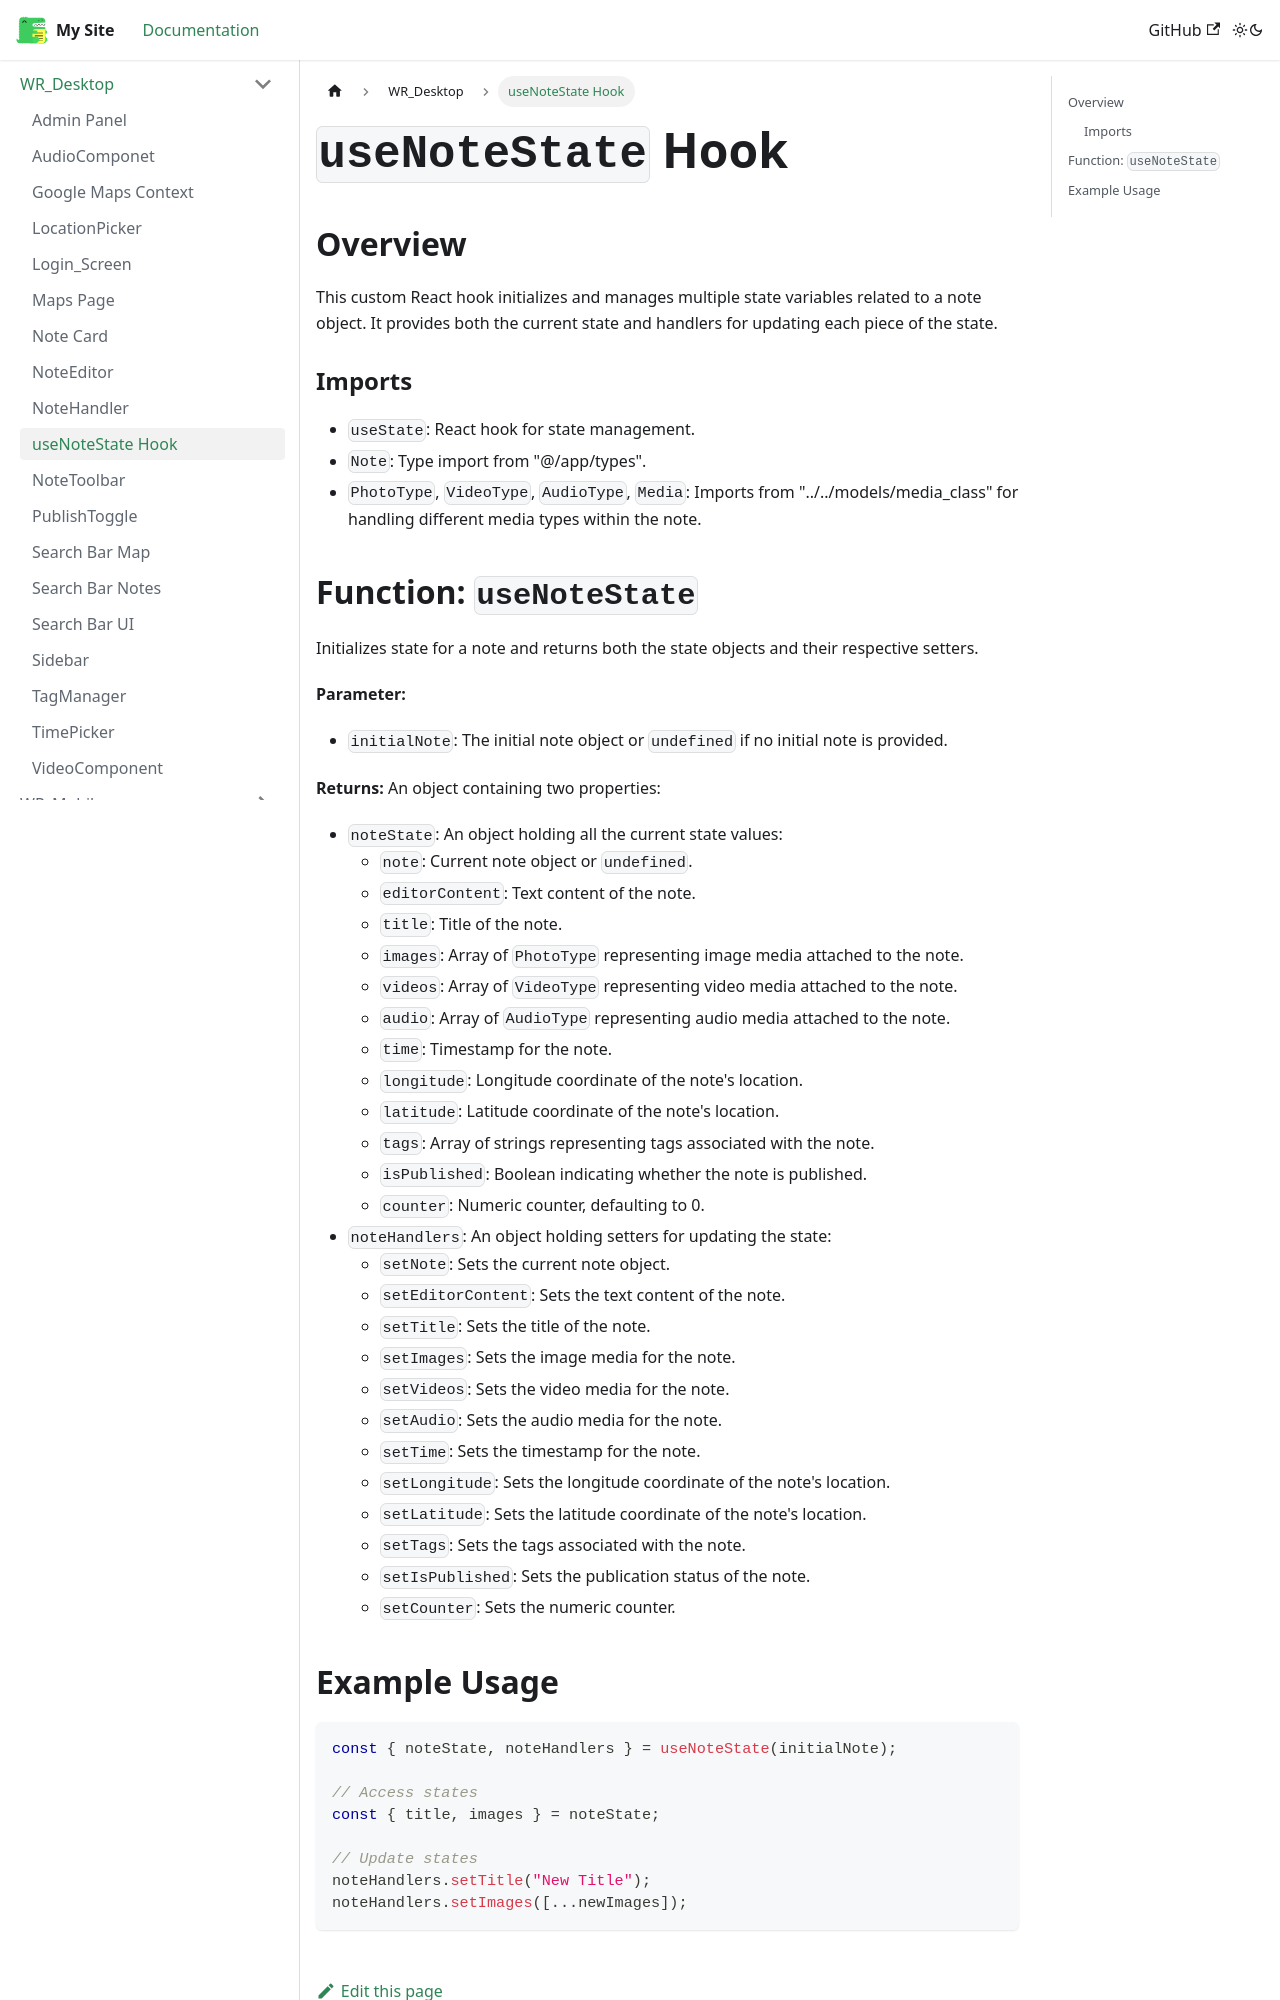

repository: oss-slu/LRDA_Documentation · page: docs/WR_Desktop/NoteState/index.html · generator: docusaurus

# `useNoteState` Hook 

## Overview

This custom React hook initializes and manages multiple state variables related to a note object. It provides both the current state and handlers for updating each piece of the state.

### Imports

- `useState`: React hook for state management.
- `Note`: Type import from "@/app/types".
- `PhotoType`, `VideoType`, `AudioType`, `Media`: Imports from "../../models/media_class" for handling different media types within the note.
